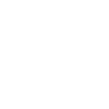
t = 0.00 s
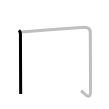
t = 1.25 s
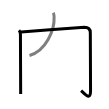
t = 2.50 s
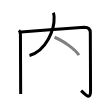
t = 3.50 s
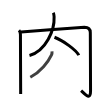
t = 4.75 s
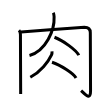
t = 6.00 s

The animated SVG that drew these frames (rendered in a browser with its animation timeline set to each time). Animation: 6 SMIL elements (animate=6); one cycle of 6.00 s.

<svg width="109px" height="109px" viewBox="0 0 px 109px" xmlns="http://www.w3.org/2000/svg" xmlns:xlink="http://www.w3.org/1999/xlink" xml:space="preserve" version="1.1"  baseProfile="full">
<path d="M19,30.27c1.11,1.11,1.44,2.82,1.44,4.56c0,5.46,0.16,39.85,0.21,53.67c0.01,3.04,0.02,5.09,0.02,5.61" style="fill:none;stroke:black;stroke-width:3;opacity:0">
  <animate attributeType="CSS" attributeName="opacity" from="0" to="1" begin="0s" dur="1s" repeatCount="0" fill="freeze" />
</path>
<path d="M21.01,32.11c16.09-1.31,61.86-4.76,63.38-4.76c3.86,0,5.92,1.9,5.92,5.3c0,1.91,0.24,54.28,0.24,58.68c0,9.67-6.04,2.42-9.44-0.71" style="fill:none;stroke:black;stroke-width:3;opacity:0">
  <animate attributeType="CSS" attributeName="opacity" from="0" to="1" begin="1s" dur="1s" repeatCount="0" fill="freeze" />
</path>
<path d="M53.28,12.75C54,14,54.03,15.33,54.1,16.79c0.65,13.46-8.35,34.46-24.6,38.71" style="fill:none;stroke:black;stroke-width:3;opacity:0">
  <animate attributeType="CSS" attributeName="opacity" from="0" to="1" begin="2s" dur="1s" repeatCount="0" fill="freeze" />
</path>
<path d="M54.5,37.25c8.56,3.18,22.11,13.06,24.25,18" style="fill:none;stroke:black;stroke-width:3;opacity:0">
  <animate attributeType="CSS" attributeName="opacity" from="0" to="1" begin="3s" dur="1s" repeatCount="0" fill="freeze" />
</path>
<path d="M52,51.38c0.12,1.22,0.05,2.34-0.47,3.45c-3.28,7.05-11.03,17.05-21.23,22.4" style="fill:none;stroke:black;stroke-width:3;opacity:0">
  <animate attributeType="CSS" attributeName="opacity" from="0" to="1" begin="4s" dur="1s" repeatCount="0" fill="freeze" />
</path>
<path d="M52,62.25C60.47,65.03,73.88,73.68,76,78" style="fill:none;stroke:black;stroke-width:3;opacity:0">
  <animate attributeType="CSS" attributeName="opacity" from="0" to="1" begin="5s" dur="1s" repeatCount="0" fill="freeze" />
</path>
</svg>
